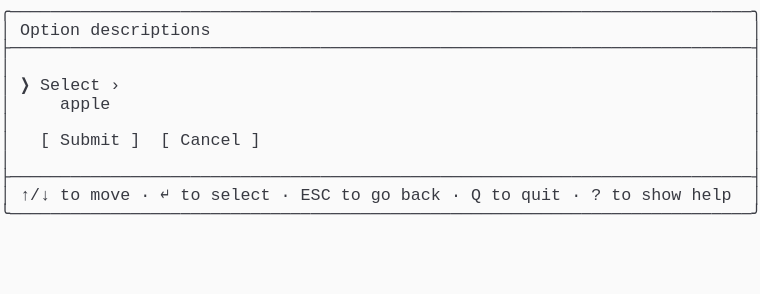
t = 0.00 s
t = 1.03 s: frame unchanged from t = 0.00 s, image omitted
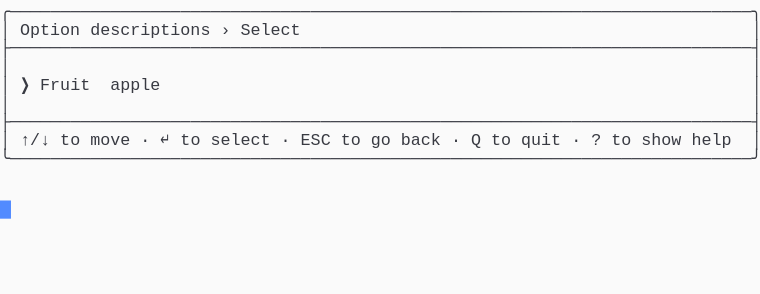
t = 1.98 s
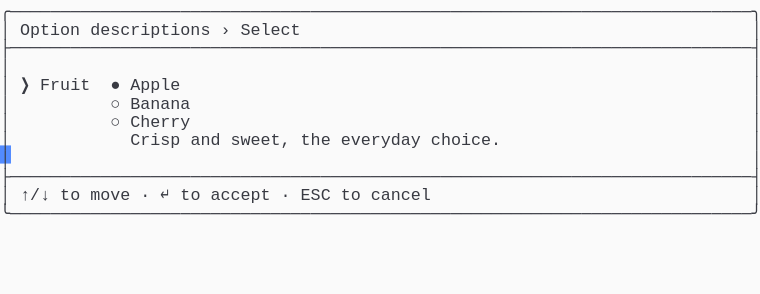
t = 2.80 s
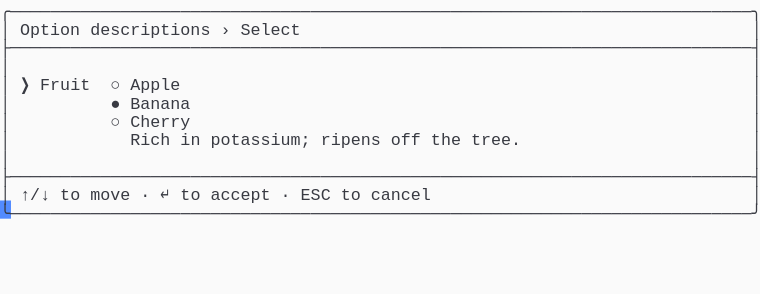
t = 3.69 s
t = 5.06 s: frame unchanged from t = 3.69 s, image omitted

The animated SVG that drew these frames (rendered in a browser with its animation timeline set to each time). Animation: 1 CSS @keyframes rule; one cycle of 5.75 s, repeats indefinitely.

<svg xmlns="http://www.w3.org/2000/svg" xmlns:xlink="http://www.w3.org/1999/xlink" width="760" height="293.92"><rect width="760" height="293.92" rx="0" ry="0" class="a"></rect><svg height="293.92" viewBox="0 0 76 29.392" width="760" xmlns="http://www.w3.org/2000/svg" xmlns:xlink="http://www.w3.org/1999/xlink"><style>.a{fill:rgb(250,250,250)}.b{font-family:Consolas,"Courier New",Courier,"Liberation Mono",monospace}.c{fill:rgb(56,58,66);white-space:pre}.d{fill:transparent}.e{fill:rgb(82,139,255)}.g{animation-duration:5.75s;animation-iteration-count:infinite;animation-name:f;animation-timing-function:steps(1,end)}@keyframes f{0%{transform:translateX(-0px)}0%{transform:translateX(-76px)}23.9%{transform:translateX(-152px)}38%{transform:translateX(-228px)}52.2%{transform:translateX(-304px)}100%{transform:translateX(-380px)}}</style><g font-family="Consolas, &quot;Courier New&quot;, Courier, &quot;Liberation Mono&quot;, monospace" font-size="1.67" class="b"><defs><symbol id="1"><text x="0" y="1.67" class="c" textLength="76.152" lengthAdjust="spacingAndGlyphs">╭──────────────────────────────────────────────────────────────────────────╮</text></symbol><symbol id="2"><text x="0" y="1.67" class="c" textLength="76.152" lengthAdjust="spacingAndGlyphs">├──────────────────────────────────────────────────────────────────────────┤</text></symbol><symbol id="3"><text x="0" y="1.67" class="c" textLength="1.002" lengthAdjust="spacingAndGlyphs">│</text><text x="75.14999999999999" y="1.67" class="c" textLength="1.002" lengthAdjust="spacingAndGlyphs">│</text></symbol><symbol id="4"><text x="0" y="1.67" class="c" textLength="1.002" lengthAdjust="spacingAndGlyphs">│</text><text x="2.004" y="1.67" class="c" textLength="3.006" lengthAdjust="spacingAndGlyphs">↑/↓</text><text x="6.012" y="1.67" class="c" textLength="2.004" lengthAdjust="spacingAndGlyphs">to</text><text x="9.017999999999999" y="1.67" class="c" textLength="4.008" lengthAdjust="spacingAndGlyphs">move</text><text x="14.027999999999999" y="1.67" class="c" textLength="1.002" lengthAdjust="spacingAndGlyphs">·</text><text x="16.032" y="1.67" class="c" textLength="1.002" lengthAdjust="spacingAndGlyphs">↵</text><text x="18.035999999999998" y="1.67" class="c" textLength="2.004" lengthAdjust="spacingAndGlyphs">to</text><text x="21.041999999999998" y="1.67" class="c" textLength="6.012" lengthAdjust="spacingAndGlyphs">select</text><text x="28.055999999999997" y="1.67" class="c" textLength="1.002" lengthAdjust="spacingAndGlyphs">·</text><text x="30.059999999999995" y="1.67" class="c" textLength="3.006" lengthAdjust="spacingAndGlyphs">ESC</text><text x="34.068" y="1.67" class="c" textLength="2.004" lengthAdjust="spacingAndGlyphs">to</text><text x="37.074" y="1.67" class="c" textLength="2.004" lengthAdjust="spacingAndGlyphs">go</text><text x="40.08" y="1.67" class="c" textLength="4.008" lengthAdjust="spacingAndGlyphs">back</text><text x="45.089999999999996" y="1.67" class="c" textLength="1.002" lengthAdjust="spacingAndGlyphs">·</text><text x="47.093999999999994" y="1.67" class="c" textLength="1.002" lengthAdjust="spacingAndGlyphs">Q</text><text x="49.098" y="1.67" class="c" textLength="2.004" lengthAdjust="spacingAndGlyphs">to</text><text x="52.104" y="1.67" class="c" textLength="4.008" lengthAdjust="spacingAndGlyphs">quit</text><text x="57.114" y="1.67" class="c" textLength="1.002" lengthAdjust="spacingAndGlyphs">·</text><text x="59.117999999999995" y="1.67" class="c" textLength="1.002" lengthAdjust="spacingAndGlyphs">?</text><text x="61.12199999999999" y="1.67" class="c" textLength="2.004" lengthAdjust="spacingAndGlyphs">to</text><text x="64.128" y="1.67" class="c" textLength="4.008" lengthAdjust="spacingAndGlyphs">show</text><text x="69.13799999999999" y="1.67" class="c" textLength="4.008" lengthAdjust="spacingAndGlyphs">help</text><text x="75.14999999999999" y="1.67" class="c" textLength="1.002" lengthAdjust="spacingAndGlyphs">│</text></symbol><symbol id="5"><text x="0" y="1.67" class="c" textLength="76.152" lengthAdjust="spacingAndGlyphs">╰──────────────────────────────────────────────────────────────────────────╯</text></symbol><symbol id="6"><text x="0" y="1.67" class="c" textLength="1.002" lengthAdjust="spacingAndGlyphs">│</text><text x="2.004" y="1.67" class="c" textLength="6.012" lengthAdjust="spacingAndGlyphs">Option</text><text x="9.017999999999999" y="1.67" class="c" textLength="12.024" lengthAdjust="spacingAndGlyphs">descriptions</text><text x="22.043999999999997" y="1.67" class="c" textLength="1.002" lengthAdjust="spacingAndGlyphs">›</text><text x="24.048" y="1.67" class="c" textLength="6.012" lengthAdjust="spacingAndGlyphs">Select</text><text x="75.14999999999999" y="1.67" class="c" textLength="1.002" lengthAdjust="spacingAndGlyphs">│</text></symbol><symbol id="7"><text x="0" y="1.67" class="c" textLength="1.002" lengthAdjust="spacingAndGlyphs">│</text><text x="11.021999999999998" y="1.67" class="c" textLength="1.002" lengthAdjust="spacingAndGlyphs">○</text><text x="13.026" y="1.67" class="c" textLength="6.012" lengthAdjust="spacingAndGlyphs">Cherry</text><text x="75.14999999999999" y="1.67" class="c" textLength="1.002" lengthAdjust="spacingAndGlyphs">│</text></symbol><symbol id="8"><text x="0" y="1.67" class="c" textLength="1.002" lengthAdjust="spacingAndGlyphs">│</text><text x="2.004" y="1.67" class="c" textLength="3.006" lengthAdjust="spacingAndGlyphs">↑/↓</text><text x="6.012" y="1.67" class="c" textLength="2.004" lengthAdjust="spacingAndGlyphs">to</text><text x="9.017999999999999" y="1.67" class="c" textLength="4.008" lengthAdjust="spacingAndGlyphs">move</text><text x="14.027999999999999" y="1.67" class="c" textLength="1.002" lengthAdjust="spacingAndGlyphs">·</text><text x="16.032" y="1.67" class="c" textLength="1.002" lengthAdjust="spacingAndGlyphs">↵</text><text x="18.035999999999998" y="1.67" class="c" textLength="2.004" lengthAdjust="spacingAndGlyphs">to</text><text x="21.041999999999998" y="1.67" class="c" textLength="6.012" lengthAdjust="spacingAndGlyphs">accept</text><text x="28.055999999999997" y="1.67" class="c" textLength="1.002" lengthAdjust="spacingAndGlyphs">·</text><text x="30.059999999999995" y="1.67" class="c" textLength="3.006" lengthAdjust="spacingAndGlyphs">ESC</text><text x="34.068" y="1.67" class="c" textLength="2.004" lengthAdjust="spacingAndGlyphs">to</text><text x="37.074" y="1.67" class="c" textLength="6.012" lengthAdjust="spacingAndGlyphs">cancel</text><text x="75.14999999999999" y="1.67" class="c" textLength="1.002" lengthAdjust="spacingAndGlyphs">│</text></symbol><symbol id="9"><text x="0" y="1.67" class="c" textLength="1.002" lengthAdjust="spacingAndGlyphs">│</text><text x="2.004" y="1.67" class="c" textLength="1.002" lengthAdjust="spacingAndGlyphs">❯</text><text x="4.008" y="1.67" class="c" textLength="5.01" lengthAdjust="spacingAndGlyphs">Fruit</text><text x="11.021999999999998" y="1.67" class="c" textLength="1.002" lengthAdjust="spacingAndGlyphs">○</text><text x="13.026" y="1.67" class="c" textLength="5.01" lengthAdjust="spacingAndGlyphs">Apple</text><text x="75.14999999999999" y="1.67" class="c" textLength="1.002" lengthAdjust="spacingAndGlyphs">│</text></symbol><symbol id="10"><text x="0" y="1.67" class="c" textLength="1.002" lengthAdjust="spacingAndGlyphs">│</text><text x="11.021999999999998" y="1.67" class="c" textLength="1.002" lengthAdjust="spacingAndGlyphs">●</text><text x="13.026" y="1.67" class="c" textLength="6.012" lengthAdjust="spacingAndGlyphs">Banana</text><text x="75.14999999999999" y="1.67" class="c" textLength="1.002" lengthAdjust="spacingAndGlyphs">│</text></symbol><symbol id="11"><text x="0" y="1.67" class="c" textLength="1.002" lengthAdjust="spacingAndGlyphs">│</text><text x="13.026" y="1.67" class="c" textLength="4.008" lengthAdjust="spacingAndGlyphs">Rich</text><text x="18.035999999999998" y="1.67" class="c" textLength="2.004" lengthAdjust="spacingAndGlyphs">in</text><text x="21.041999999999998" y="1.67" class="c" textLength="10.02" lengthAdjust="spacingAndGlyphs">potassium;</text><text x="32.064" y="1.67" class="c" textLength="6.012" lengthAdjust="spacingAndGlyphs">ripens</text><text x="39.077999999999996" y="1.67" class="c" textLength="3.006" lengthAdjust="spacingAndGlyphs">off</text><text x="43.086" y="1.67" class="c" textLength="3.006" lengthAdjust="spacingAndGlyphs">the</text><text x="47.093999999999994" y="1.67" class="c" textLength="5.01" lengthAdjust="spacingAndGlyphs">tree.</text><text x="75.14999999999999" y="1.67" class="c" textLength="1.002" lengthAdjust="spacingAndGlyphs">│</text></symbol><symbol id="a"><rect height="16" width="76" x="0" y="0" class="d"></rect></symbol><symbol id="b"><rect height="1.837" width="1.1022" class="e"></rect></symbol></defs><rect height="29.392" width="76" class="a"></rect><g class="g"><svg x="0" y="0" width="456"><svg x="0"><use xlink:href="#a"></use><use xlink:href="#b" x="-0.0040000000000000036" y="0"></use></svg><svg x="76"><use xlink:href="#a"></use><use xlink:href="#b" x="75.996" y="20.031999999999996"></use><use xlink:href="#1" y="0"></use><text x="0" y="3.5069999999999997" class="c" textLength="1.002" lengthAdjust="spacingAndGlyphs">│</text><text x="2.004" y="3.5069999999999997" class="c" textLength="6.012" lengthAdjust="spacingAndGlyphs">Option</text><text x="9.017999999999999" y="3.5069999999999997" class="c" textLength="12.024" lengthAdjust="spacingAndGlyphs">descriptions</text><text x="75.14999999999999" y="3.5069999999999997" class="c" textLength="1.002" lengthAdjust="spacingAndGlyphs">│</text><use xlink:href="#2" y="3.674"></use><use xlink:href="#3" y="5.511"></use><text x="0" y="9.018" class="c" textLength="1.002" lengthAdjust="spacingAndGlyphs">│</text><text x="2.004" y="9.018" class="c" textLength="1.002" lengthAdjust="spacingAndGlyphs">❯</text><text x="4.008" y="9.018" class="c" textLength="6.012" lengthAdjust="spacingAndGlyphs">Select</text><text x="11.021999999999998" y="9.018" class="c" textLength="1.002" lengthAdjust="spacingAndGlyphs">›</text><text x="75.14999999999999" y="9.018" class="c" textLength="1.002" lengthAdjust="spacingAndGlyphs">│</text><text x="0" y="10.855" class="c" textLength="1.002" lengthAdjust="spacingAndGlyphs">│</text><text x="6.012" y="10.855" class="c" textLength="5.01" lengthAdjust="spacingAndGlyphs">apple</text><text x="75.14999999999999" y="10.855" class="c" textLength="1.002" lengthAdjust="spacingAndGlyphs">│</text><use xlink:href="#3" y="11.022"></use><text x="0" y="14.529" class="c" textLength="1.002" lengthAdjust="spacingAndGlyphs">│</text><text x="4.008" y="14.529" class="c" textLength="1.002" lengthAdjust="spacingAndGlyphs">[</text><text x="6.012" y="14.529" class="c" textLength="6.012" lengthAdjust="spacingAndGlyphs">Submit</text><text x="13.026" y="14.529" class="c" textLength="1.002" lengthAdjust="spacingAndGlyphs">]</text><text x="16.032" y="14.529" class="c" textLength="1.002" lengthAdjust="spacingAndGlyphs">[</text><text x="18.035999999999998" y="14.529" class="c" textLength="6.012" lengthAdjust="spacingAndGlyphs">Cancel</text><text x="25.05" y="14.529" class="c" textLength="1.002" lengthAdjust="spacingAndGlyphs">]</text><text x="75.14999999999999" y="14.529" class="c" textLength="1.002" lengthAdjust="spacingAndGlyphs">│</text><use xlink:href="#3" y="14.696"></use><use xlink:href="#2" y="16.533"></use><use xlink:href="#4" y="18.37"></use><use xlink:href="#5" y="20.206999999999997"></use></svg><svg x="152"><use xlink:href="#a"></use><use xlink:href="#b" x="75.996" y="14.520999999999999"></use><use xlink:href="#1" y="0"></use><use xlink:href="#6" y="1.837"></use><use xlink:href="#2" y="3.674"></use><use xlink:href="#3" y="5.511"></use><text x="0" y="9.018" class="c" textLength="1.002" lengthAdjust="spacingAndGlyphs">│</text><text x="2.004" y="9.018" class="c" textLength="1.002" lengthAdjust="spacingAndGlyphs">❯</text><text x="4.008" y="9.018" class="c" textLength="5.01" lengthAdjust="spacingAndGlyphs">Fruit</text><text x="11.021999999999998" y="9.018" class="c" textLength="5.01" lengthAdjust="spacingAndGlyphs">apple</text><text x="75.14999999999999" y="9.018" class="c" textLength="1.002" lengthAdjust="spacingAndGlyphs">│</text><use xlink:href="#3" y="9.185"></use><use xlink:href="#2" y="11.022"></use><use xlink:href="#4" y="12.859"></use><use xlink:href="#5" y="14.696"></use></svg><svg x="228"><use xlink:href="#a"></use><use xlink:href="#b" x="75.996" y="20.031999999999996"></use><use xlink:href="#1" y="0"></use><use xlink:href="#6" y="1.837"></use><use xlink:href="#2" y="3.674"></use><use xlink:href="#3" y="5.511"></use><text x="0" y="9.018" class="c" textLength="1.002" lengthAdjust="spacingAndGlyphs">│</text><text x="2.004" y="9.018" class="c" textLength="1.002" lengthAdjust="spacingAndGlyphs">❯</text><text x="4.008" y="9.018" class="c" textLength="5.01" lengthAdjust="spacingAndGlyphs">Fruit</text><text x="11.021999999999998" y="9.018" class="c" textLength="1.002" lengthAdjust="spacingAndGlyphs">●</text><text x="13.026" y="9.018" class="c" textLength="5.01" lengthAdjust="spacingAndGlyphs">Apple</text><text x="75.14999999999999" y="9.018" class="c" textLength="1.002" lengthAdjust="spacingAndGlyphs">│</text><text x="0" y="10.855" class="c" textLength="1.002" lengthAdjust="spacingAndGlyphs">│</text><text x="11.021999999999998" y="10.855" class="c" textLength="1.002" lengthAdjust="spacingAndGlyphs">○</text><text x="13.026" y="10.855" class="c" textLength="6.012" lengthAdjust="spacingAndGlyphs">Banana</text><text x="75.14999999999999" y="10.855" class="c" textLength="1.002" lengthAdjust="spacingAndGlyphs">│</text><use xlink:href="#7" y="11.022"></use><text x="0" y="14.529" class="c" textLength="1.002" lengthAdjust="spacingAndGlyphs">│</text><text x="13.026" y="14.529" class="c" textLength="5.01" lengthAdjust="spacingAndGlyphs">Crisp</text><text x="19.037999999999997" y="14.529" class="c" textLength="3.006" lengthAdjust="spacingAndGlyphs">and</text><text x="23.045999999999996" y="14.529" class="c" textLength="6.012" lengthAdjust="spacingAndGlyphs">sweet,</text><text x="30.059999999999995" y="14.529" class="c" textLength="3.006" lengthAdjust="spacingAndGlyphs">the</text><text x="34.068" y="14.529" class="c" textLength="8.016" lengthAdjust="spacingAndGlyphs">everyday</text><text x="43.086" y="14.529" class="c" textLength="7.014" lengthAdjust="spacingAndGlyphs">choice.</text><text x="75.14999999999999" y="14.529" class="c" textLength="1.002" lengthAdjust="spacingAndGlyphs">│</text><use xlink:href="#3" y="14.696"></use><use xlink:href="#2" y="16.533"></use><use xlink:href="#8" y="18.37"></use><use xlink:href="#5" y="20.206999999999997"></use></svg><svg x="304"><use xlink:href="#a"></use><use xlink:href="#b" x="75.996" y="20.031999999999996"></use><use xlink:href="#1" y="0"></use><use xlink:href="#6" y="1.837"></use><use xlink:href="#2" y="3.674"></use><use xlink:href="#3" y="5.511"></use><use xlink:href="#9" y="7.348"></use><use xlink:href="#10" y="9.185"></use><use xlink:href="#7" y="11.022"></use><use xlink:href="#11" y="12.859"></use><use xlink:href="#3" y="14.696"></use><use xlink:href="#2" y="16.533"></use><use xlink:href="#8" y="18.37"></use><use xlink:href="#5" y="20.206999999999997"></use></svg><svg x="380"><use xlink:href="#a"></use><use xlink:href="#b" x="0.996" y="21.869"></use><use xlink:href="#1" y="0"></use><use xlink:href="#6" y="1.837"></use><use xlink:href="#2" y="3.674"></use><use xlink:href="#3" y="5.511"></use><use xlink:href="#9" y="7.348"></use><use xlink:href="#10" y="9.185"></use><use xlink:href="#7" y="11.022"></use><use xlink:href="#11" y="12.859"></use><use xlink:href="#3" y="14.696"></use><use xlink:href="#2" y="16.533"></use><use xlink:href="#8" y="18.37"></use><use xlink:href="#5" y="20.206999999999997"></use></svg></svg></g></g></svg></svg>
